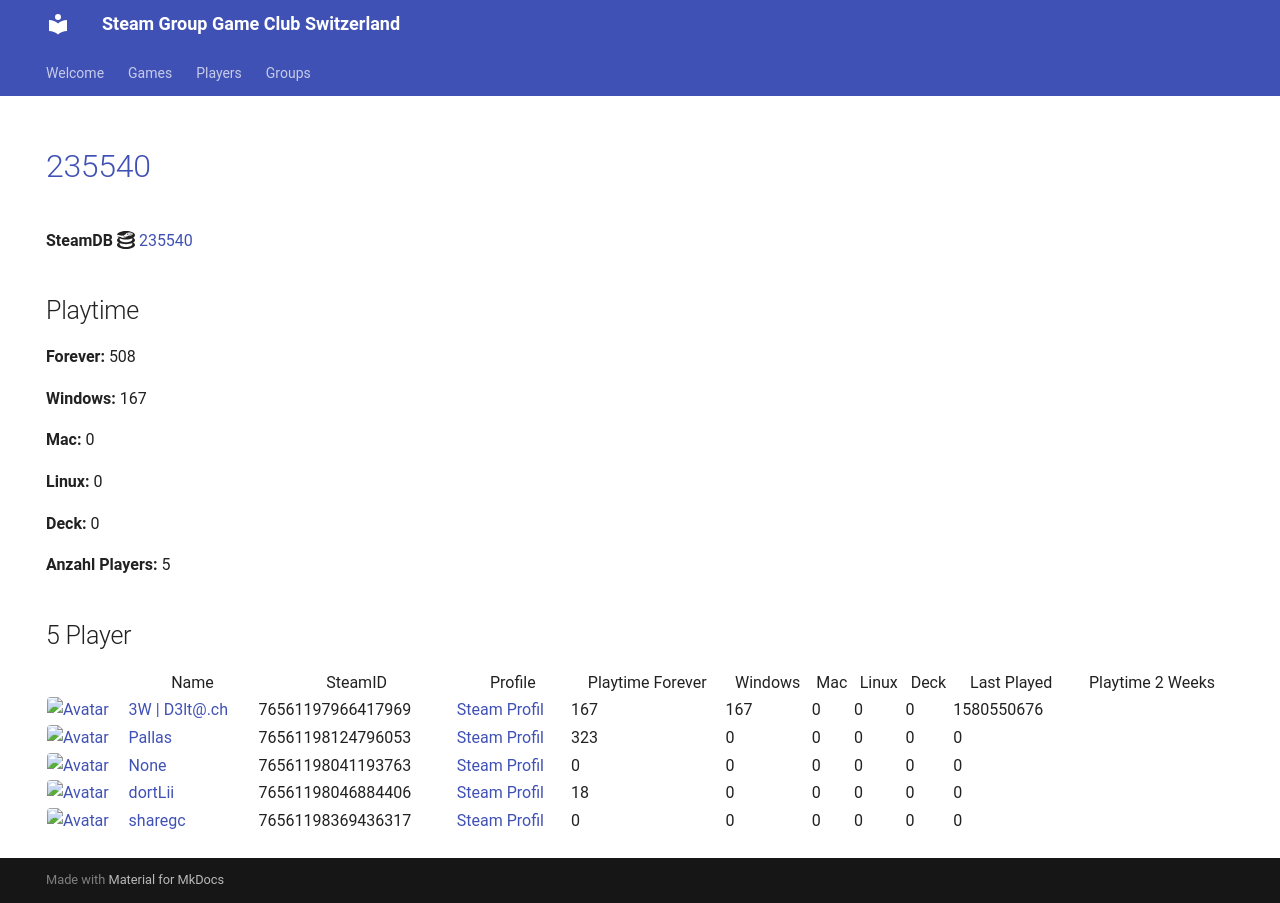

repository: Game-Club-Switzerland/steam.gameclub.ch · page: game/235540/index.html · generator: mkdocs

---
hide:
  - navigation
  - toc
---
# <a href="https://store.steampowered.com/app/235540">235540</a>

**SteamDB :simple-steamdb:** <a href="https://steamdb.info/app/235540">235540</a>

## Playtime

**Forever:** 508

**Windows:** 167

**Mac:** 0

**Linux:** 0

**Deck:** 0

**Anzahl Players:** 5
## 5 Player

<table id="charts-table" class="display" style="width:100%">
            <thead>
                <tr>
                    <th></th>
                    <th>Name</th>
                    <th>SteamID</th>
                    <th>Profile</th>
                    <th>Playtime Forever</th>
                    <th>Windows</th>
                    <th>Mac</th>
                    <th>Linux</th>
                    <th>Deck</th>
                    <th>Last Played</th>
                    <th>Playtime 2 Weeks</th>
                </tr>
            </thead>
            <tbody>
        <tr>
<td><a href="/player/76561197966417969" target="_blank" title="3W | D3lt@.ch"><img src="https://avatars.steamstatic.com/363ea361fc7ff2a14a2a780a5e15e66cee03e434_full.jpg" alt="Avatar" style="width:48px;height:48px;border-radius:4px;"></a></td><td><a href="/player/76561197966417969" target="_blank" title="3W | D3lt@.ch">3W | D3lt@.ch</a></td><td>76561197966417969</td><td><a href="https://steamcommunity.com/id/3wd3lta/" target="_blank">Steam Profil</a></td><td>167</td><td>167</td><td>0</td><td>0</td><td>0</td><td>1580550676</td><td></td></tr>
<tr>
<td><a href="/player/76561198046884406" target="_blank" title="dortLii"><img src="https://avatars.steamstatic.com/590ad64cb45408ba7fbcff9c04381c55886614e0_full.jpg" alt="Avatar" style="width:48px;height:48px;border-radius:4px;"></a></td><td><a href="/player/76561198046884406" target="_blank" title="dortLii">dortLii</a></td><td>76561198046884406</td><td><a href="https://steamcommunity.com/profiles/76561198046884406/" target="_blank">Steam Profil</a></td><td>18</td><td>0</td><td>0</td><td>0</td><td>0</td><td>0</td><td></td></tr>
<tr>
<td><a href="/player/76561198124796053" target="_blank" title="Pallas"><img src="https://avatars.steamstatic.com/4630dfff0852bfa9ba5d90058491e1b218af8dd6_full.jpg" alt="Avatar" style="width:48px;height:48px;border-radius:4px;"></a></td><td><a href="/player/76561198124796053" target="_blank" title="Pallas">Pallas</a></td><td>76561198124796053</td><td><a href="https://steamcommunity.com/profiles/76561198124796053/" target="_blank">Steam Profil</a></td><td>323</td><td>0</td><td>0</td><td>0</td><td>0</td><td>0</td><td></td></tr>
<tr>
<td><a href="/player/76561198041193763" target="_blank" title="187 | hodechrampf"><img src="https://avatars.steamstatic.com/7eb86a98d34da786dc134603a248c7169791a9fa_full.jpg" alt="Avatar" style="width:48px;height:48px;border-radius:4px;"></a></td><td><a href="/player/76561198041193763" target="_blank" title="187 | hodechrampf">187 | hodechrampf</a></td><td>76561198041193763</td><td><a href="https://steamcommunity.com/profiles/76561198041193763/" target="_blank">Steam Profil</a></td><td>0</td><td>0</td><td>0</td><td>0</td><td>0</td><td>0</td><td></td></tr>
<tr>
<td><a href="/player/76561198369436317" target="_blank" title="sharegc"><img src="https://avatars.steamstatic.com/4b6a981698f8bca38682c48e3b75a2e012c626ab_full.jpg" alt="Avatar" style="width:48px;height:48px;border-radius:4px;"></a></td><td><a href="/player/76561198369436317" target="_blank" title="sharegc">sharegc</a></td><td>76561198369436317</td><td><a href="https://steamcommunity.com/id/sharegc/" target="_blank">Steam Profil</a></td><td>0</td><td>0</td><td>0</td><td>0</td><td>0</td><td>0</td><td></td></tr>
</tbody>
</table>
